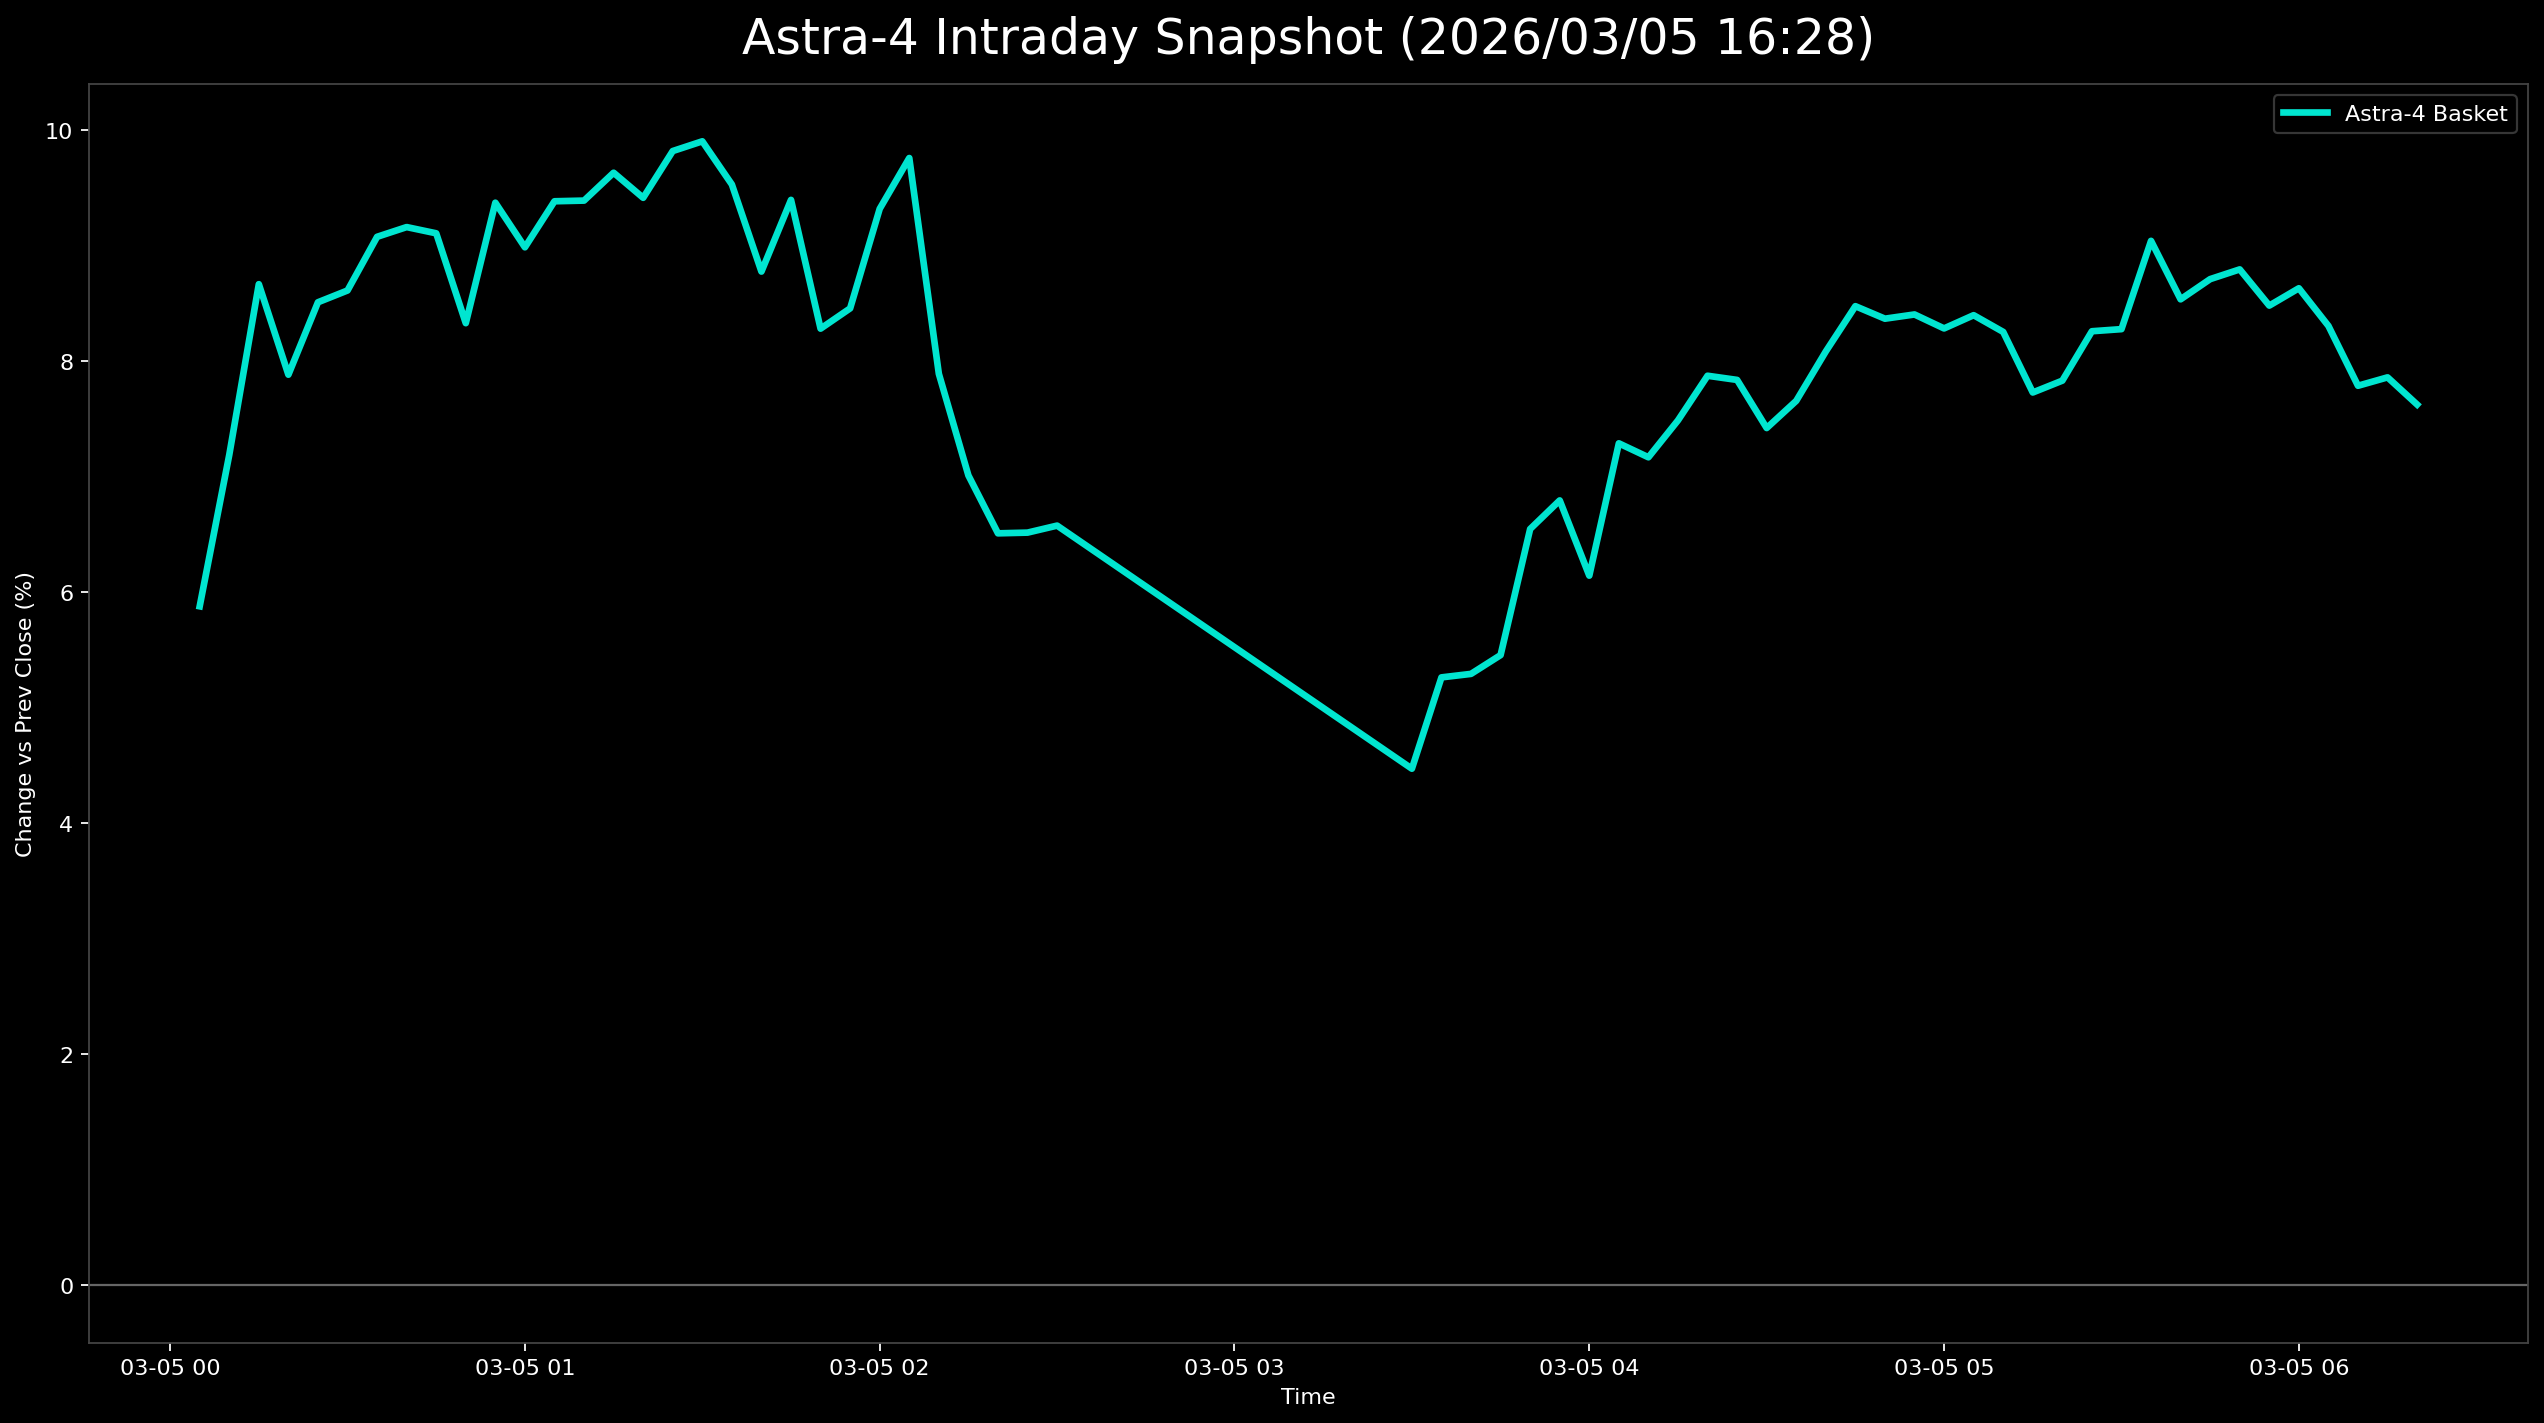

Source data for this figure (header and first rows):
日時, 9348.T, 402A.T, 186A.T, Astra4_mean
2026-03-05 00:05:00+00:00, 0.06859, 0.04894, , 0.05877
2026-03-05 00:10:00+00:00, 0.08484, 0.0571, 0.07367, 0.07187
2026-03-05 00:15:00+00:00, 0.08845, 0.08157, 0.08992, 0.08665
2026-03-05 00:20:00+00:00, 0.08123, 0.07178, 0.08342, 0.07881
2026-03-05 00:25:00+00:00, 0.08484, 0.0783, 0.09209, 0.08508
2026-03-05 00:30:00+00:00, 0.08303, 0.07667, 0.09859, 0.0861
2026-03-05 00:35:00+00:00, 0.09206, 0.08483, 0.09534, 0.09074
2026-03-05 00:40:00+00:00, 0.09567, 0.08483, 0.09426, 0.09158
2026-03-05 00:45:00+00:00, 0.09025, 0.08646, 0.09642, 0.09105
2026-03-05 00:50:00+00:00, 0.08484, 0.07504, 0.08992, 0.08327
2026-03-05 00:55:00+00:00, 0.08845, 0.08646, 0.1062, 0.09369
2026-03-05 01:00:00+00:00, 0.08664, 0.07993, 0.1029, 0.08983
2026-03-05 01:05:00+00:00, 0.08664, 0.08972, 0.1051, 0.09382
2026-03-05 01:10:00+00:00, 0.08845, 0.08809, 0.1051, 0.09388
2026-03-05 01:15:00+00:00, 0.08484, 0.09135, 0.1127, 0.09629
2026-03-05 01:20:00+00:00, 0.08484, 0.08809, 0.1094, 0.09412
2026-03-05 01:25:00+00:00, 0.08664, 0.09951, 0.1083, 0.09817
2026-03-05 01:30:00+00:00, 0.09025, 0.09951, 0.1073, 0.09901
2026-03-05 01:35:00+00:00, 0.08664, 0.09625, 0.1029, 0.09527
2026-03-05 01:40:00+00:00, 0.08303, 0.08483, 0.09534, 0.08773
2026-03-05 01:45:00+00:00, 0.09025, 0.08972, 0.1018, 0.09394
2026-03-05 01:50:00+00:00, 0.08123, 0.08157, 0.08559, 0.08279
2026-03-05 01:55:00+00:00, 0.07942, 0.08972, 0.08451, 0.08455
2026-03-05 02:00:00+00:00, 0.08845, 0.09788, 0.09317, 0.09317
2026-03-05 02:05:00+00:00, 0.09567, 0.09951, 0.09751, 0.09756
2026-03-05 02:10:00+00:00, 0.06679, 0.08646, 0.08342, 0.07889
2026-03-05 02:15:00+00:00, 0.05235, 0.07667, 0.08126, 0.07009
2026-03-05 02:20:00+00:00, 0.05415, 0.06525, 0.07584, 0.06508
2026-03-05 02:25:00+00:00, 0.05596, 0.06688, 0.07259, 0.06514
2026-03-05 02:30:00+00:00, 0.05776, 0.07015, 0.06934, 0.06575
2026-03-05 03:30:00+00:00, 0.02888, 0.04241, 0.06284, 0.04471
2026-03-05 03:35:00+00:00, 0.03249, 0.0571, 0.06826, 0.05261
2026-03-05 03:40:00+00:00, 0.03069, 0.05873, 0.06934, 0.05292
2026-03-05 03:45:00+00:00, 0.0361, 0.06036, 0.06717, 0.05454
2026-03-05 03:50:00+00:00, 0.04332, 0.07504, 0.07801, 0.06546
2026-03-05 03:55:00+00:00, 0.04152, 0.07993, 0.08234, 0.06793
2026-03-05 04:00:00+00:00, 0.0361, 0.07015, 0.07801, 0.06142
2026-03-05 04:05:00+00:00, 0.04332, 0.0832, 0.09209, 0.07287
2026-03-05 04:10:00+00:00, 0.03971, 0.07993, 0.09534, 0.07166
2026-03-05 04:15:00+00:00, 0.04332, 0.08483, 0.09642, 0.07486
2026-03-05 04:20:00+00:00, 0.04513, 0.09135, 0.09967, 0.07872
2026-03-05 04:25:00+00:00, 0.04513, 0.09135, 0.09859, 0.07836
2026-03-05 04:30:00+00:00, 0.04513, 0.0832, 0.09426, 0.07419
2026-03-05 04:35:00+00:00, 0.04513, 0.08809, 0.09642, 0.07655
2026-03-05 04:40:00+00:00, 0.05415, 0.08972, 0.09859, 0.08082
2026-03-05 04:45:00+00:00, 0.05776, 0.09462, 0.1018, 0.08474
2026-03-05 04:50:00+00:00, 0.05776, 0.09462, 0.09859, 0.08366
2026-03-05 04:55:00+00:00, 0.05235, 0.09788, 0.1018, 0.08402
2026-03-05 05:00:00+00:00, 0.05415, 0.09462, 0.09967, 0.08281
2026-03-05 05:05:00+00:00, 0.05054, 0.09625, 0.1051, 0.08396
2026-03-05 05:10:00+00:00, 0.05054, 0.09299, 0.104, 0.08251
2026-03-05 05:15:00+00:00, 0.04513, 0.08809, 0.09859, 0.07727
2026-03-05 05:20:00+00:00, 0.04332, 0.08972, 0.1018, 0.0783
2026-03-05 05:25:00+00:00, 0.04693, 0.09135, 0.1094, 0.08257
2026-03-05 05:30:00+00:00, 0.04693, 0.09299, 0.1083, 0.08275
2026-03-05 05:35:00+00:00, 0.0704, 0.09135, 0.1094, 0.09039
2026-03-05 05:40:00+00:00, 0.06498, 0.08809, 0.1029, 0.08533
2026-03-05 05:45:00+00:00, 0.06318, 0.08972, 0.1083, 0.08708
2026-03-05 05:50:00+00:00, 0.06679, 0.08972, 0.1073, 0.08792
2026-03-05 05:55:00+00:00, 0.06498, 0.08646, 0.1029, 0.08479
... 5 more rows
